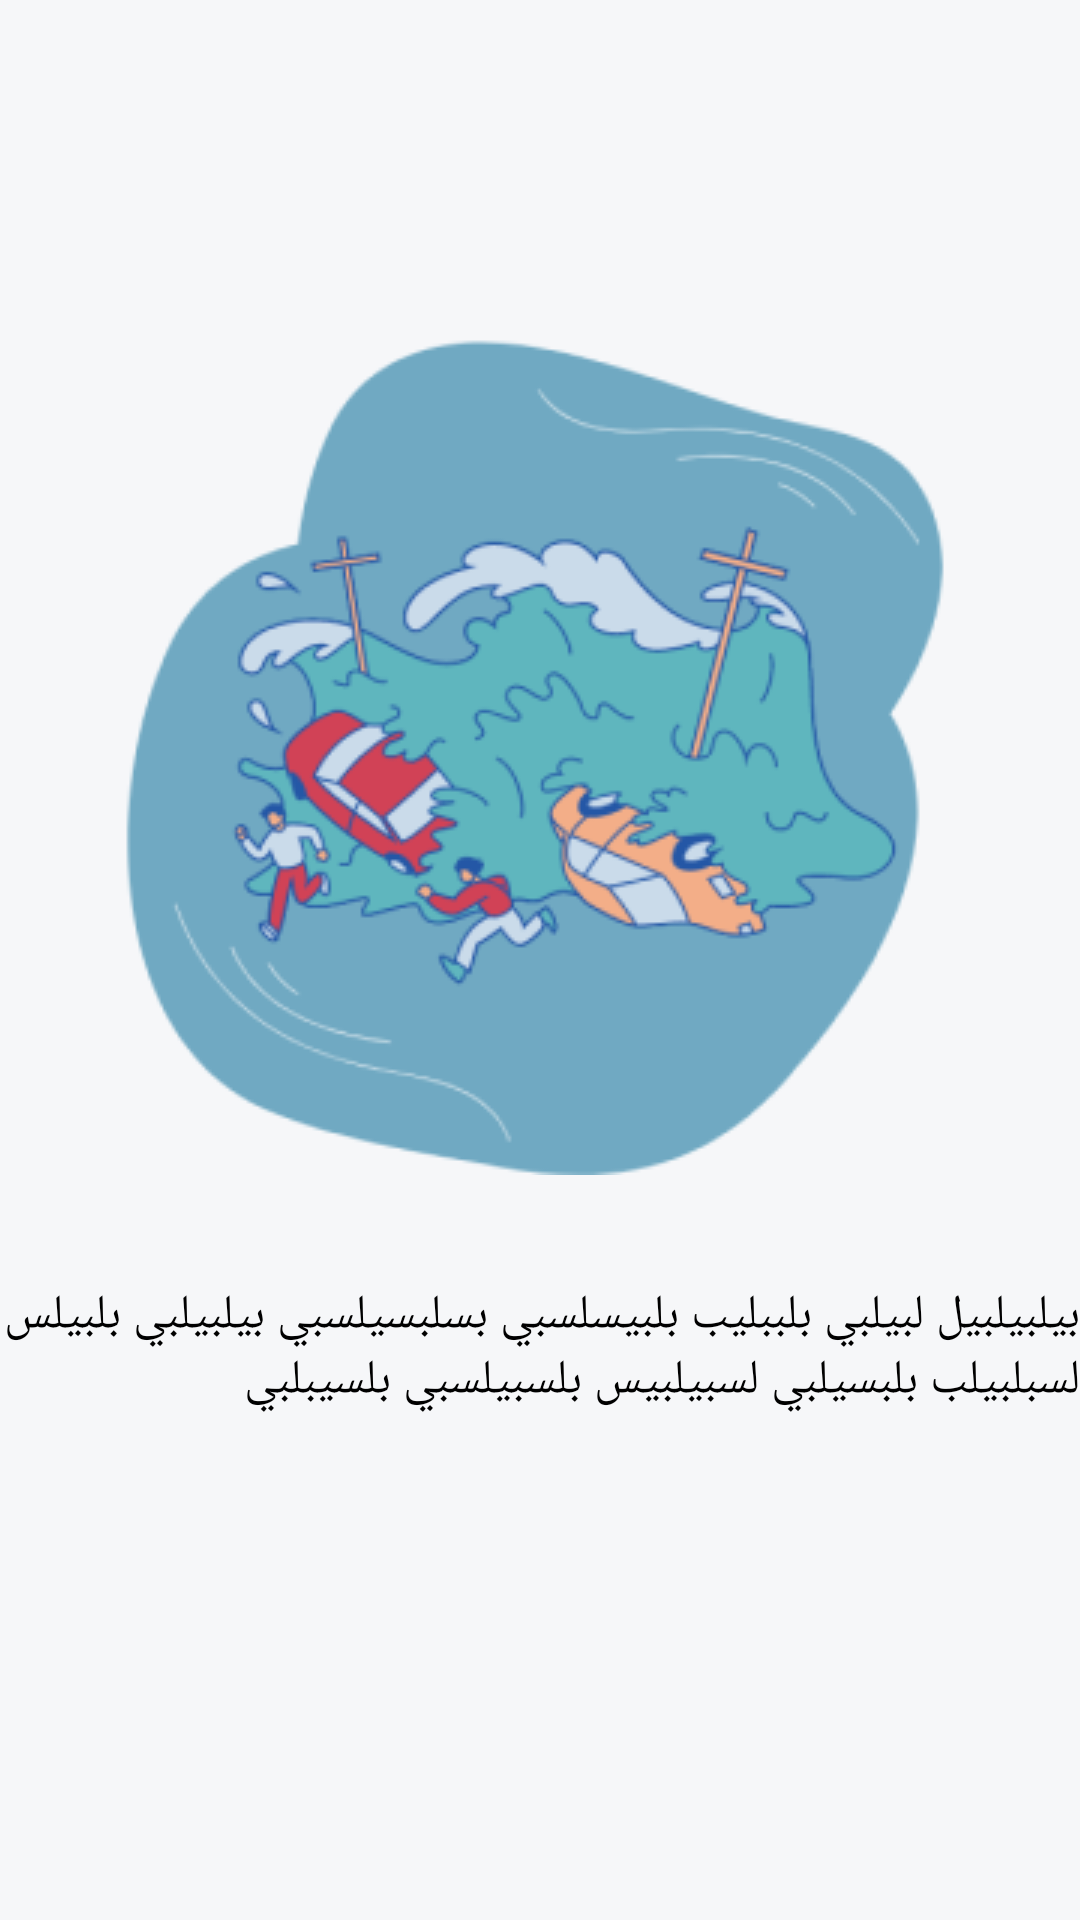

Android layout source for this screen:
<!-- AndroidManifest.xml: application theme Theme.Touqa_App -->
<!-- res/layout/pager_item_layout.xml -->
<androidx.constraintlayout.widget.ConstraintLayout xmlns:android="http://schemas.android.com/apk/res/android"
    xmlns:app="http://schemas.android.com/apk/res-auto"
    xmlns:tools="http://schemas.android.com/tools"
    android:layout_width="match_parent"
    android:layout_height="match_parent"
    android:gravity="center"
    android:orientation="vertical">

    <ImageView
        android:id="@+id/imageView"
        android:layout_width="wrap_content"
        android:layout_height="wrap_content"
        android:src="@drawable/img1"
        app:layout_constraintBottom_toBottomOf="parent"
        app:layout_constraintEnd_toEndOf="parent"
        app:layout_constraintHorizontal_bias="0.496"
        app:layout_constraintStart_toStartOf="parent"
        app:layout_constraintTop_toTopOf="parent"
        app:layout_constraintVertical_bias="0.31" />

    <TextView
        android:id="@+id/textView"
        android:layout_width="wrap_content"
        android:layout_height="wrap_content"
        android:layout_marginTop="36dp"
        android:text="بيلبيلبيل لبيلبي بلببليب بلبيسلسبي بسلبسيلسبي بيلبيلبي بلبيلس لسبلبيلب بلبسيلبي لسبيلبيس بلسبيلسبي بلسيبلبي "
        android:textColor="#000000"
        android:textSize="16sp"
        app:layout_constraintEnd_toEndOf="parent"
        app:layout_constraintHorizontal_bias="0.498"
        app:layout_constraintStart_toStartOf="parent"
        app:layout_constraintTop_toBottomOf="@+id/imageView" />

</androidx.constraintlayout.widget.ConstraintLayout>
<!-- resources referenced by this layout -->
<resources>
  <!-- drawable img1: png bitmap (drawable, 39313 bytes) -->
  <style name="Theme.Touqa_App" parent="Base.Theme.Touqa_App" />
  <style name="Base.Theme.Touqa_App" parent="Theme.Material3.DayNight.NoActionBar">
          
          
          <item name="android:statusBarColor">@color/color_button</item>
          
          <item name="android:windowBackground">@color/background_screen</item>
          <item name="android:layoutDirection">rtl</item>
  
  
      </style>
  <color name="color_button">#70A9C2</color>
  <color name="background_screen">#F6F7F9</color>
</resources>
